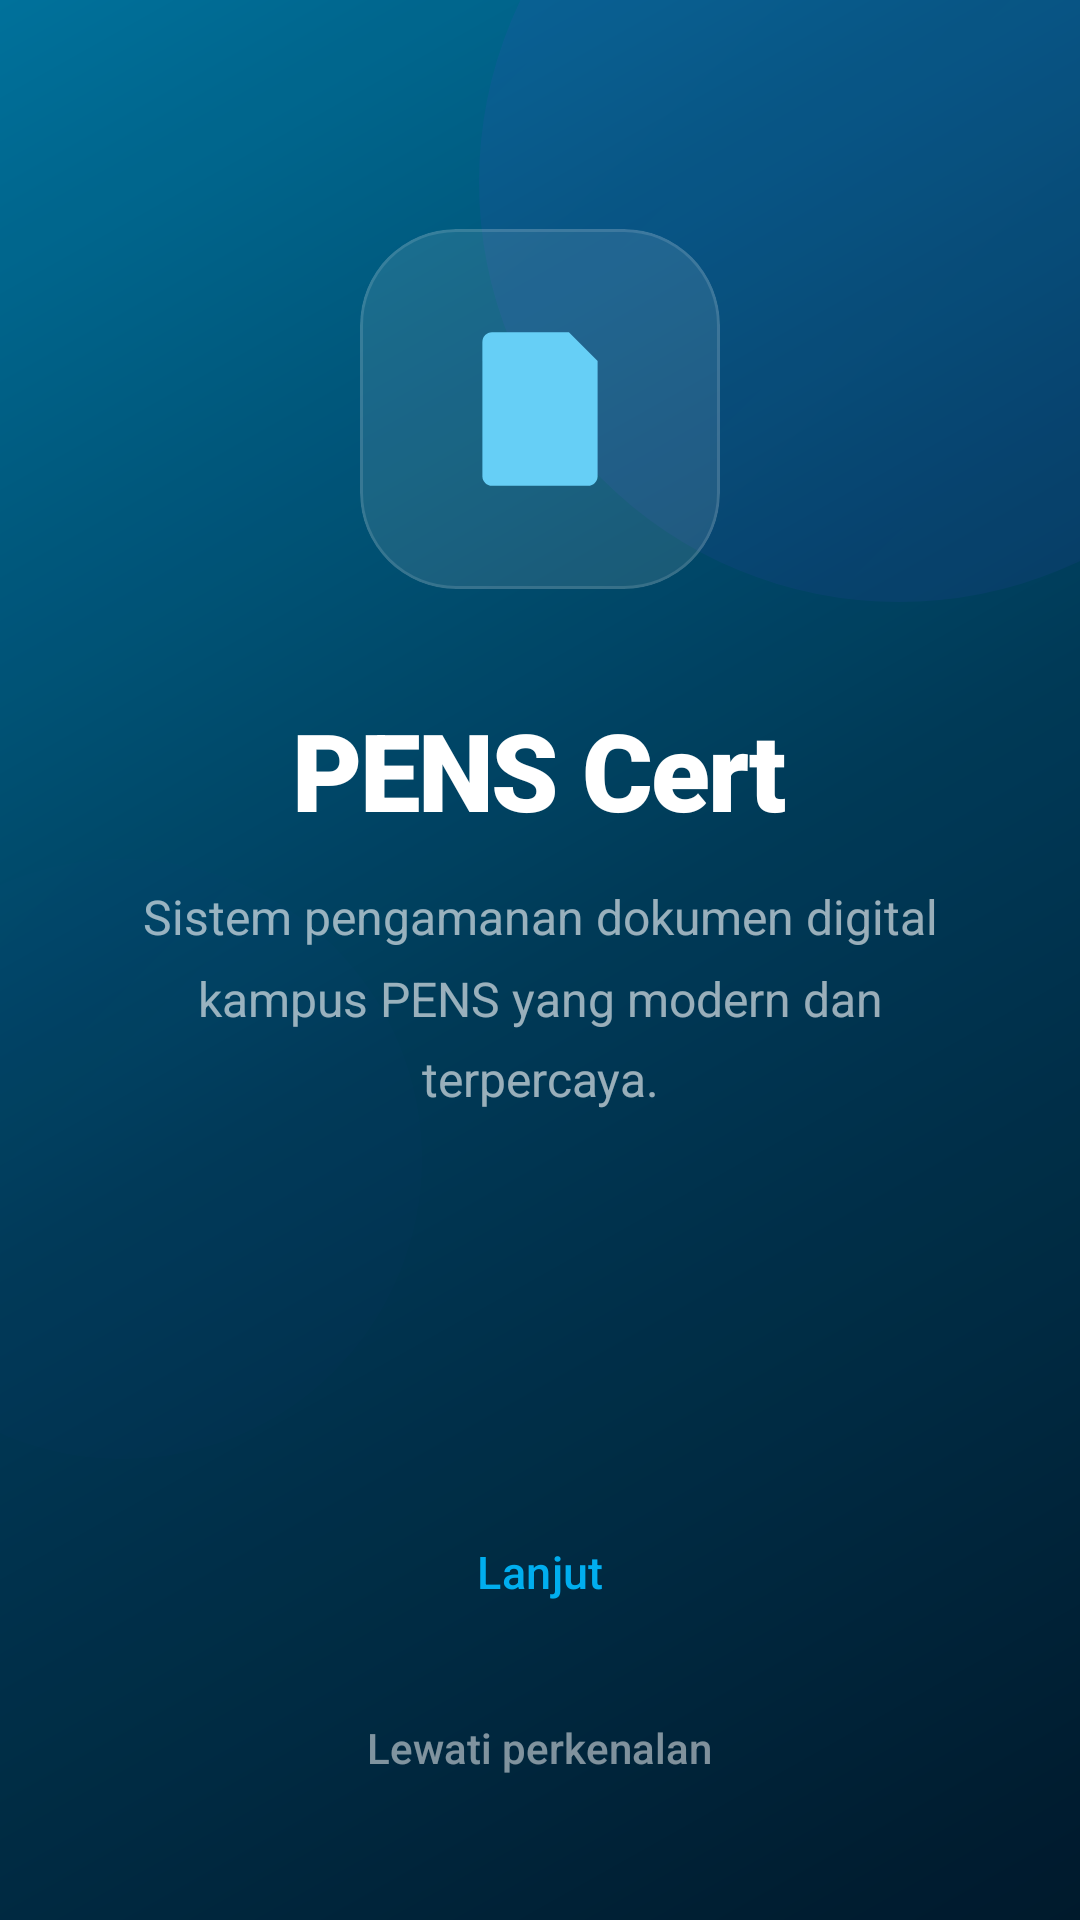

Here is an Android app screen rendered from its layout file. Give the layout XML and the strings, colors and styles it references.
<!-- AndroidManifest.xml: application theme Theme.PensCert -->
<!-- res/layout/activity_intro.xml -->
<?xml version="1.0" encoding="utf-8"?>
<androidx.constraintlayout.widget.ConstraintLayout xmlns:android="http://schemas.android.com/apk/res/android"
    xmlns:app="http://schemas.android.com/apk/res-auto"
    android:layout_width="match_parent"
    android:layout_height="match_parent"
    android:background="@color/foreground">

    
    <View
        android:layout_width="match_parent"
        android:layout_height="match_parent"
        android:background="@drawable/hero_gradient_bg"
        android:alpha="0.95" />

    
    <View
        android:layout_width="280dp"
        android:layout_height="280dp"
        android:layout_marginTop="-80dp"
        android:layout_marginEnd="-80dp"
        android:background="@drawable/accent_orb"
        android:alpha="0.08"
        app:layout_constraintTop_toTopOf="parent"
        app:layout_constraintEnd_toEndOf="parent" />

    
    <View
        android:layout_width="200dp"
        android:layout_height="200dp"
        android:layout_marginBottom="-40dp"
        android:layout_marginStart="-60dp"
        android:background="@drawable/accent_orb_soft"
        android:alpha="0.15"
        app:layout_constraintBottom_toTopOf="@id/bottomPanel"
        app:layout_constraintStart_toStartOf="parent" />

    <ViewFlipper
        android:id="@+id/introFlipper"
        android:layout_width="match_parent"
        android:layout_height="0dp"
        app:layout_constraintTop_toTopOf="parent"
        app:layout_constraintBottom_toTopOf="@id/bottomPanel">

        
        <LinearLayout
            android:layout_width="match_parent"
            android:layout_height="match_parent"
            android:gravity="center"
            android:orientation="vertical"
            android:paddingHorizontal="40dp">

            <com.google.android.material.card.MaterialCardView
                android:layout_width="120dp"
                android:layout_height="120dp"
                app:cardCornerRadius="32dp"
                app:cardElevation="0dp"
                app:cardBackgroundColor="#1AFFFFFF"
                app:strokeWidth="1dp"
                app:strokeColor="#20FFFFFF">
                <ImageView
                    android:layout_width="match_parent"
                    android:layout_height="match_parent"
                    android:padding="28dp"
                    android:src="@drawable/ic_pens_doc"
                    app:tint="@color/primary_light" />
            </com.google.android.material.card.MaterialCardView>

            <TextView
                android:layout_width="wrap_content"
                android:layout_height="wrap_content"
                android:layout_marginTop="36dp"
                android:fontFamily="sans-serif-black"
                android:text="PENS Cert"
                android:textColor="@color/white"
                android:textSize="36sp"
                android:letterSpacing="-0.02" />

            <TextView
                android:layout_width="wrap_content"
                android:layout_height="wrap_content"
                android:layout_marginTop="14dp"
                android:gravity="center"
                android:text="Sistem pengamanan dokumen digital kampus PENS yang modern dan terpercaya."
                android:textColor="#99FFFFFF"
                android:textSize="16sp"
                android:lineSpacingMultiplier="1.4" />
        </LinearLayout>

        
        <LinearLayout
            android:layout_width="match_parent"
            android:layout_height="match_parent"
            android:gravity="center"
            android:orientation="vertical"
            android:paddingHorizontal="40dp">

            <com.google.android.material.card.MaterialCardView
                android:layout_width="100dp"
                android:layout_height="100dp"
                app:cardCornerRadius="28dp"
                app:cardElevation="0dp"
                app:cardBackgroundColor="#1AFFFFFF"
                app:strokeWidth="1dp"
                app:strokeColor="#20FFFFFF">
                <ImageView
                    android:layout_width="match_parent"
                    android:layout_height="match_parent"
                    android:padding="24dp"
                    android:src="@android:drawable/ic_menu_edit"
                    app:tint="#FDE68A" />
            </com.google.android.material.card.MaterialCardView>

            <TextView
                android:layout_width="wrap_content"
                android:layout_height="wrap_content"
                android:layout_marginTop="32dp"
                android:fontFamily="sans-serif-black"
                android:text="Tanda Tangan Digital"
                android:textColor="@color/white"
                android:textSize="28sp"
                android:letterSpacing="-0.01" />

            <TextView
                android:layout_width="wrap_content"
                android:layout_height="wrap_content"
                android:layout_marginTop="14dp"
                android:gravity="center"
                android:text="Ajukan pengesahan dokumen ke dosen langsung dari aplikasi dengan mudah."
                android:textColor="#99FFFFFF"
                android:textSize="16sp"
                android:lineSpacingMultiplier="1.4" />
        </LinearLayout>

        
        <LinearLayout
            android:layout_width="match_parent"
            android:layout_height="match_parent"
            android:gravity="center"
            android:orientation="vertical"
            android:paddingHorizontal="40dp">

            <com.google.android.material.card.MaterialCardView
                android:layout_width="100dp"
                android:layout_height="100dp"
                app:cardCornerRadius="28dp"
                app:cardElevation="0dp"
                app:cardBackgroundColor="#1AFFFFFF"
                app:strokeWidth="1dp"
                app:strokeColor="#20FFFFFF">
                <ImageView
                    android:layout_width="match_parent"
                    android:layout_height="match_parent"
                    android:padding="24dp"
                    android:src="@android:drawable/ic_menu_camera"
                    app:tint="#A7F3D0" />
            </com.google.android.material.card.MaterialCardView>

            <TextView
                android:layout_width="wrap_content"
                android:layout_height="wrap_content"
                android:layout_marginTop="32dp"
                android:fontFamily="sans-serif-black"
                android:text="Verifikasi Instan"
                android:textColor="@color/white"
                android:textSize="28sp"
                android:letterSpacing="-0.01" />

            <TextView
                android:layout_width="wrap_content"
                android:layout_height="wrap_content"
                android:layout_marginTop="14dp"
                android:gravity="center"
                android:text="Pastikan keaslian setiap dokumen dengan satu kali pindai kode QR."
                android:textColor="#99FFFFFF"
                android:textSize="16sp"
                android:lineSpacingMultiplier="1.4" />
        </LinearLayout>
    </ViewFlipper>

    
    <LinearLayout
        android:id="@+id/bottomPanel"
        android:layout_width="match_parent"
        android:layout_height="wrap_content"
        android:orientation="vertical"
        android:paddingHorizontal="32dp"
        android:paddingBottom="40dp"
        android:paddingTop="16dp"
        app:layout_constraintBottom_toBottomOf="parent">

        
        <LinearLayout
            android:id="@+id/pageIndicators"
            android:layout_width="wrap_content"
            android:layout_height="wrap_content"
            android:layout_gravity="center"
            android:layout_marginBottom="28dp"
            android:gravity="center"
            android:orientation="horizontal">
            <View
                android:id="@+id/dot1"
                android:layout_width="24dp"
                android:layout_height="8dp"
                android:layout_marginHorizontal="4dp"
                android:background="@drawable/dot_active" />
            <View
                android:id="@+id/dot2"
                android:layout_width="8dp"
                android:layout_height="8dp"
                android:layout_marginHorizontal="4dp"
                android:background="@drawable/dot_inactive" />
            <View
                android:id="@+id/dot3"
                android:layout_width="8dp"
                android:layout_height="8dp"
                android:layout_marginHorizontal="4dp"
                android:background="@drawable/dot_inactive" />
        </LinearLayout>

        <Button
            android:id="@+id/btnIntroAction"
            style="@style/Widget.PensCert.Button.Modern"
            android:layout_width="match_parent"
            android:layout_height="wrap_content"
            android:text="Lanjut"
            android:backgroundTint="@color/white"
            android:textColor="@color/primary" />

        <TextView
            android:id="@+id/btnSkipIntro"
            android:layout_width="wrap_content"
            android:layout_height="wrap_content"
            android:layout_gravity="center"
            android:layout_marginTop="16dp"
            android:padding="8dp"
            android:text="Lewati perkenalan"
            android:textColor="#80FFFFFF"
            android:textSize="14sp"
            android:fontFamily="sans-serif-medium" />
    </LinearLayout>

</androidx.constraintlayout.widget.ConstraintLayout>
<!-- resources referenced by this layout -->
<resources>
  <color name="foreground">#09090B</color>
  <color name="primary">#00AEEF</color>
  <color name="primary_light">#66CFF6</color>
  <color name="white">#FFFFFFFF</color>
  <!-- drawable accent_orb (drawable) -->
  <?xml version="1.0" encoding="utf-8"?>
  <shape xmlns:android="http://schemas.android.com/apk/res/android"
      android:shape="oval">
      <gradient
          android:angle="135"
          android:startColor="#4F46E5"
          android:endColor="#7C3AED"
          android:type="linear" />
      <size android:width="200dp" android:height="200dp" />
  </shape>
  <!-- drawable accent_orb_soft (drawable) -->
  <?xml version="1.0" encoding="utf-8"?>
  <shape xmlns:android="http://schemas.android.com/apk/res/android"
      android:shape="oval">
      <gradient
          android:angle="135"
          android:startColor="#204F46E5"
          android:endColor="#107C3AED"
          android:type="linear" />
      <size android:width="300dp" android:height="300dp" />
  </shape>
  <!-- drawable hero_gradient_bg (drawable) -->
  <?xml version="1.0" encoding="utf-8"?>
  <shape xmlns:android="http://schemas.android.com/apk/res/android">
      <gradient
          android:angle="135"
          android:startColor="@color/gradient_hero_start"
          android:centerColor="@color/gradient_hero_mid"
          android:endColor="@color/gradient_hero_end"
          android:type="linear" />
  </shape>
  <style name="Widget.PensCert.Button.Modern" parent="Widget.Material3.Button">
          <item name="shapeAppearanceOverlay">@style/ShapeAppearance.PensCert.Medium</item>
          <item name="android:insetTop">0dp</item>
          <item name="android:insetBottom">0dp</item>
          <item name="android:paddingTop">15dp</item>
          <item name="android:paddingBottom">15dp</item>
          <item name="android:textAllCaps">false</item>
          <item name="android:fontFamily">sans-serif-medium</item>
          <item name="android:letterSpacing">0.01</item>
          <item name="android:textSize">15sp</item>
          <item name="android:elevation">2dp</item>
      </style>
  <style name="Theme.PensCert" parent="Base.Theme.PensCert" />
  <color name="gradient_hero_start">#001B2E</color>
  <color name="gradient_hero_mid">#003D5C</color>
  <color name="gradient_hero_end">#0077A3</color>
  <style name="ShapeAppearance.PensCert.Medium" parent="ShapeAppearance.Material3.MediumComponent">
          <item name="cornerSize">12dp</item>
      </style>
  <color name="background">#FAFAFA</color>
  <color name="secondary">#F4F4F5</color>
  <color name="secondary_foreground">#18181B</color>
  <color name="nav_bar_bg">#FFFFFF</color>
  <style name="Widget.PensCert.Card.Modern" parent="Widget.Material3.CardView.Elevated">
          <item name="cardBackgroundColor">@color/surface</item>
          <item name="cardCornerRadius">14dp</item>
          <item name="cardElevation">0dp</item>
          <item name="strokeColor">@color/border</item>
          <item name="strokeWidth">1dp</item>
      </style>
  <style name="Widget.PensCert.TextInputLayout.Modern" parent="Widget.Material3.TextInputLayout.OutlinedBox">
          <item name="boxStrokeColor">@color/border</item>
          <item name="boxStrokeWidth">1dp</item>
          <item name="boxCornerRadiusTopStart">14dp</item>
          <item name="boxCornerRadiusTopEnd">14dp</item>
          <item name="boxCornerRadiusBottomStart">14dp</item>
          <item name="boxCornerRadiusBottomEnd">14dp</item>
          <item name="boxBackgroundColor">@color/surface_variant</item>
      </style>
  <color name="surface">#FFFFFF</color>
  <color name="border">#E4E4E7</color>
  <color name="surface_variant">#FAFAFA</color>
</resources>
